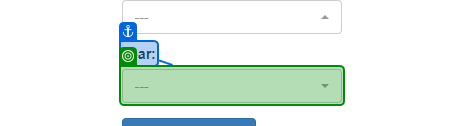
Task: Generate Yearly Report Performer Robotic Enterprise Framework
Workflow: System1_DownloadMonthlyReports

Step 1: select [in_Year] in the button in window 'ACME System 1 - Download Monthly Report' (chrome.exe)

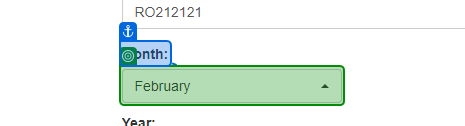
Step 2: select [month] in the button in window 'ACME System 1 - Download Monthly Report' (chrome.exe)
